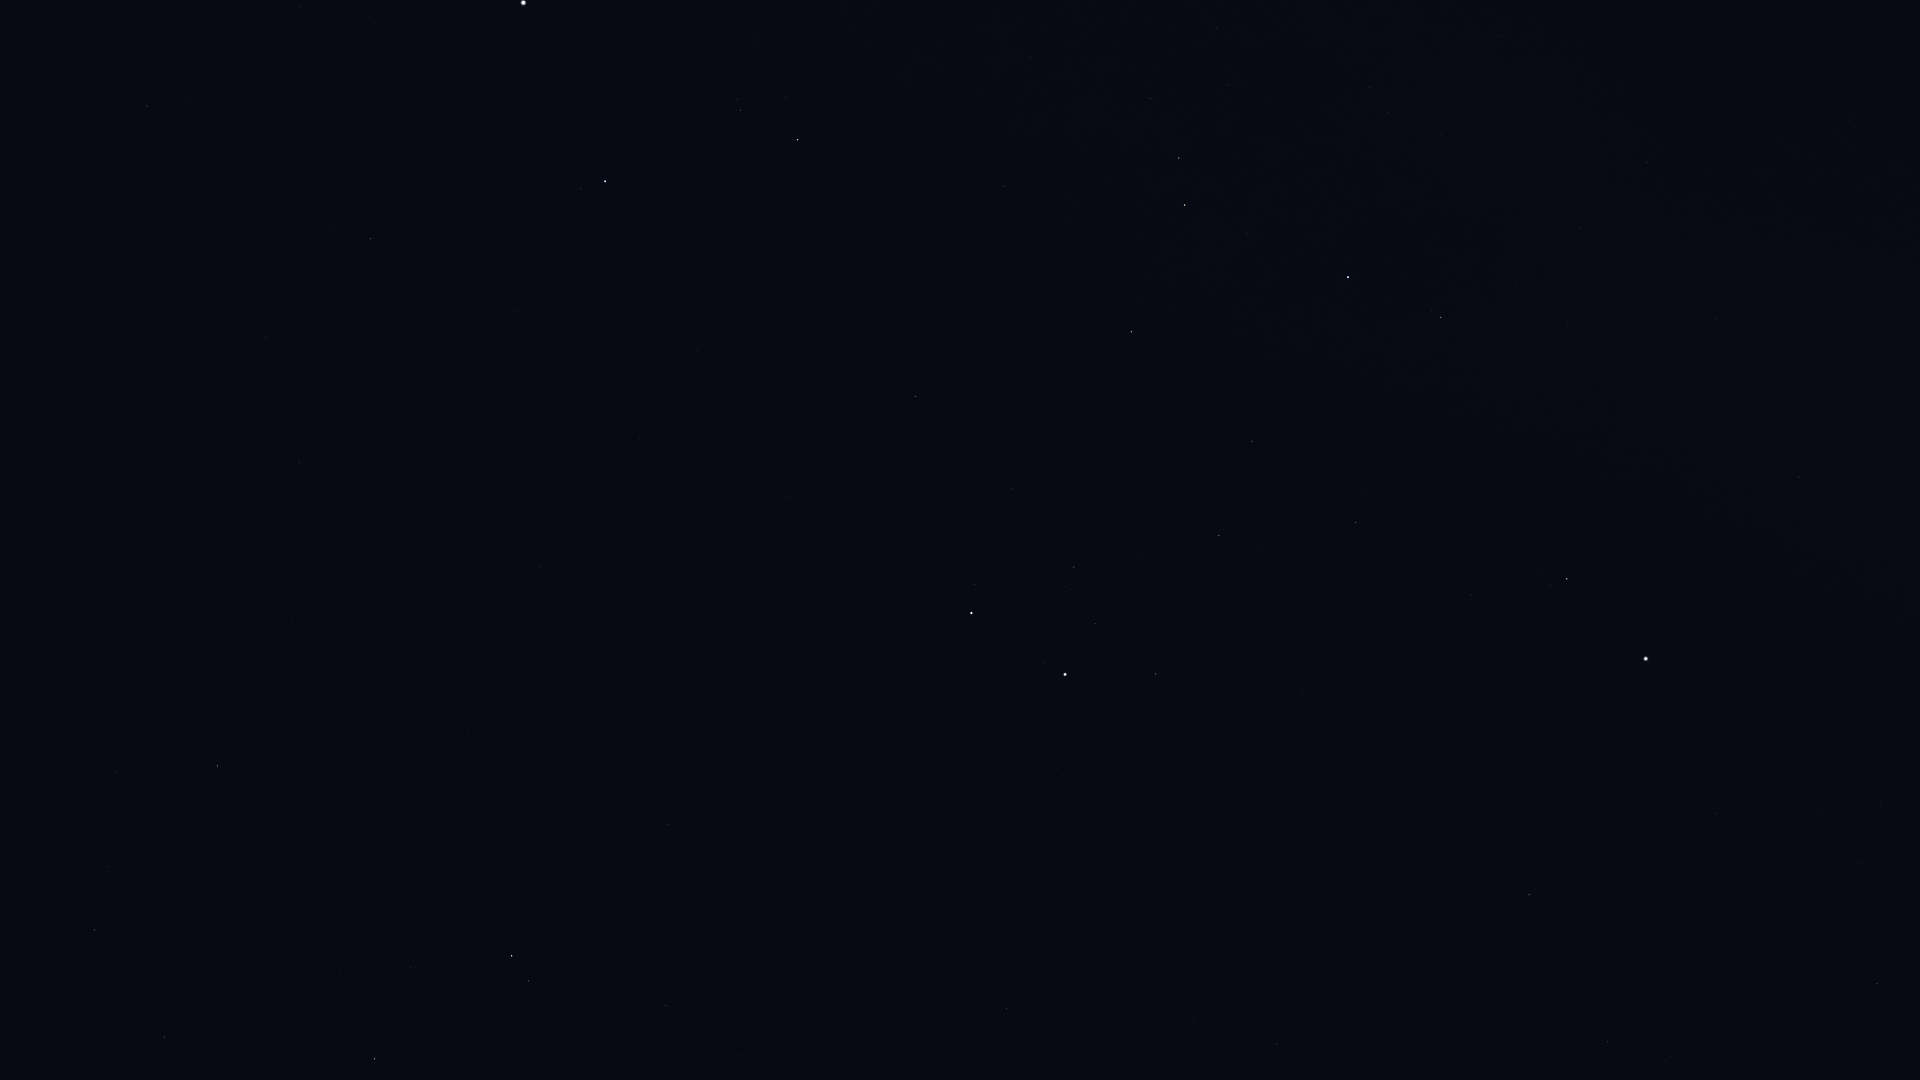

The file beside this chart, header and first rows:
Star_ID, Name, X, Y
24608, Capella, 523, 3
27913, HIP 27913, 1216, 28
28360, Menkalinan, 605, 181
28380, Mahasim, 798, 140
28614, HIP 28614, 1498, 36
28716, HIP 28716, 1229, 85
28734, HIP 28734, 1150, 98
29038, HIP 29038, 1369, 87
29426, HIP 29426, 1387, 112
29434, HIP 29434, 1338, 119
29655, HIP 29655, 1179, 158
30060, HIP 30060, 266, 337
30343, HIP 30343, 1185, 205
30419, HIP 30419, 1647, 162
30665, HIP 30665, 1426, 201
30860, Lucilinburhuc, 779, 289
30883, HIP 30883, 1247, 233
30905, Lusitânia, 1484, 212
31216, HIP 31216, 1579, 228
31681, HIP 31681, 1348, 277
31978, HIP 31978, 1516, 285
32246, HIP 32246, 1131, 332
32362, HIP 32362, 1441, 317
32533, HIP 32533, 1567, 323
32916, Nervia, 743, 403
33018, HIP 33018, 915, 396
33449, HIP 33449, 299, 462
34088, HIP 34088, 1252, 441
34693, HIP 34693, 1012, 488
34769, HIP 34769, 1798, 477
35350, HIP 35350, 1356, 522
35550, HIP 35550, 1219, 535
36046, HIP 36046, 1074, 567
36145, HIP 36145, 539, 566
36188, Gomeisa, 1567, 579
36850, Castor, 971, 613
36962, HIP 36962, 1095, 624
37279, Procyon, 1646, 659
37740, HIP 37740, 1156, 674
37826, Pollux, 1065, 674
39211, HIP 39211, 1818, 811
39863, HIP 39863, 1859, 864
40167, Tegmine, 1314, 848
40526, Tarf, 1529, 895
40687, Násti, 206, 724
40843, HIP 40843, 1068, 868
40881, Piautos, 1148, 880
41075, Alsciaukat, 668, 824
41704, Muscida, 218, 766
42402, Minchir, 1670, 1056
42446, Gakyid, 1415, 1029
42556, Meleph, 1245, 1013
42806, Asellus Borealis, 1194, 1022
42911, Asellus Australis, 1277, 1044
43587, Copernicus, 1011, 1043
43674, Stribor, 891, 1025
44127, Talitha, 512, 956
44248, HIP 44248, 666, 1005
44471, Alkaphrah, 528, 981
44700, HIP 44700, 741, 1056
